pico-8 play session: no input (idle), after a click and taps of 🅾, ❎, 🅾+❎, 🅾 in the second before t = 0

[t = 1 s] idle ~1s (no d-pad/buttons)
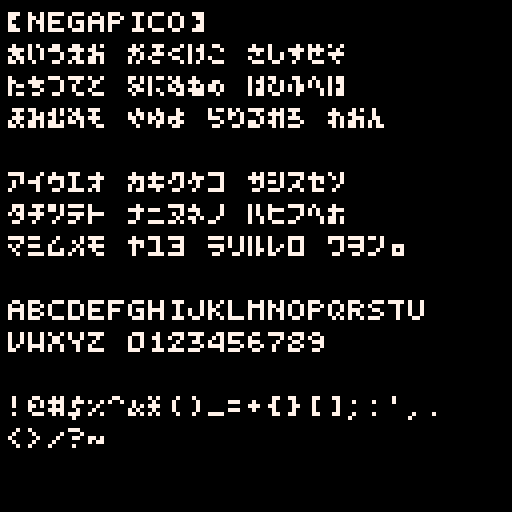

pico-8 cartridge
version 42
__lua__
-- negapico
-- by hicchicc

-- size of character (width2
-- is user for chr >= 128)
char_width    = 5
char_width2   = 5
char_height   = 8

-- draw offset
char_offset_x = 0
char_offset_y = 0

function _init()
	memset(0x5600,0,0x800)
	local s=load_from_sprites()
	printh(s,"@clip")
end


function _draw()
cls(0)
color(7)

poke(0x5f58,0x81)
cursor(2,2)
?"◜negapico◝"
?"あいうえお かきくけこ さしすせそ"
?"たちつてと なにぬねの はひふへほ"
?"まみむめも やゆよ らりるれろ わおん\n"
?"アイウエオ カキクケコ サシスセソ"
?"タチツテト ナニヌネノ ハヒフヘホ"
?"マミムメモ ヤユヨ ラリルレロ ワヲン。\n"
?"abcdefghijklmnopqrstu"
?"vwxyz 0123456789"
?"\n!@#$%^&*()_=+{}[];:',."
?"<>/?~"
cursor()
poke(0x5f58,0)

--?"!@#$%^&*()_=+{}[];:',.<>/?~"
color(13)
--print(" [snippet copied to clipboard]",0,120)


end

function load_from_sprites()
	
	--find maximum sprite index
	--(look for any set pixel)
	maxi=0
	for i=0,255 do
	 local x0=(i%16)*8
	 local y0=(i\16)*8
	  for y=0,7 do
	 	 for x=0,7 do
	 	  if(sget(x0+x,y0+y)>0) maxi=i
	 	 end
	 	end
	end
	
	-- grab bits from each sprite
	for i=0,maxi do
	
	 local x0=(i%16)*8
	 local y0=(i\16)*8
	
	 for y=0,7 do
	 	local val=0
	 	for x=0,7 do
	 	 if sget(x0+x,y0+y)>0 then
	 	  val |= (1<<x)
	 	 end
	 	end
	 	poke(0x5600+i*8+y,val)
	 	
	 end
	
	end
	
	-- font attributes are stored
	-- in character 0
	poke(0x5600,
	 char_width,
	 char_width2,
	 char_height,
	 char_offset_x,
	 char_offset_y)
	
	-- generate string
	local str="poke(0x5600,unpack(split\""
	
	for i=0,maxi*8+7 do
		str..= peek(0x5600+i)
		if (i<maxi*8+7) str..=","
	end
	
	return str.."\"))"
end
__gfx__
00000000000000000000000000000000000000000000000000000000000000000000000000000000000000000000000000000000000000000000000000000000
00000000000000000000000000000000000000000000000000000000000000000000000000000000000000000000000000000000000000000000000000000000
00000000000000000000000000000000000000000000000000000000000000000000000000000000000000000000000000000000000000000000000000000000
00000000000000000000000000000000000000000000000000000000000000000000000000000000000000000000000000000000000000000000000000000000
00000000000000000000000000000000000000000000000000000000000000000000000000000000000000000000000000000000000000000000000000000000
00000000000000000000000000000000000000000000000000000000000000000000000000000000000000000000000000000000000000000000000000000000
00000000000000000000000000000000000000000000000000000000000000000000000000000000000000000000000000000000000000000000000000000000
00000000000000000000000000000000000000000000000000000000000000000000000000000000000000000000000000000000000000000000000000000000
77777000000000000000000000000000000000000000000000000000000000000000000000000000000000000000000000000000000000000000000000000000
77777000000000000000000000000000000000000000000000700000700000000770000000000000000000000000000000000000000000007070000077700000
77777000777700007777000070070000700700007007000007700000770000000700000000700000707000000000000000000000000000007070000070700000
77777000777700007007000007700000000000007007000077700000777000000700000000700000070000000770000000000000077700000000000077700000
77777000777700007007000007700000000000007007000007700000770000000700000000700000777000000770000070000000070700000000000000000000
77777000777700007777000070070000700700007007000000700000700000000000000007700000070000000000000007000000077700000000000000000000
77777000000000000000000000000000000000000000000000000000000000000000000000000000000000000000000000000000000000000000000000000000
00000000000000000000000000000000000000000000000000000000000000000000000000000000000000000000000000000000000000000000000000000000
00000000000000000000000000000000000000000000000000000000000000000000000000000000000000000000000000000000000000000000000000000000
00000000070000007070000007070000007000000000000000000000070000000070000007000000707000000000000000000000000000000000000000000000
00000000070000007070000077770000077700007007000007000000070000000700000000700000070000000700000000000000000000000000000000070000
00000000070000000000000007070000070000000070000007070000000000000700000000700000777000007770000000000000777000000000000000700000
00000000000000000000000077770000007000000700000070700000000000000700000000700000070000000700000000000000000000000000000007000000
00000000070000000000000007070000777000007007000077070000000000000070000007000000707000000000000007000000000000000700000070000000
00000000000000000000000000000000070000000000000000000000000000000000000000000000000000000000000070000000000000000000000000000000
00000000000000000000000000000000000000000000000000000000000000000000000000000000000000000000000000000000000000000000000000000000
00000000000000000000000000000000000000000000000000000000000000000000000000000000000000000000000000000000000000000000000000000000
07770000007000000777000077770000007700007777000007700000777700000777000007700000000000000000000000700000000000007000000077700000
70070000077000007007000000700000070700007000000070000000000700007007000070070000070000000700000007000000777000000700000000070000
70070000007000000070000007700000700700007770000077700000007000000770000007770000000000000000000070000000000000000070000007700000
70070000007000000700000000070000777700000007000070070000070000007007000000070000000000000000000007000000777000000700000000000000
77700000077700007777000077700000000700007770000007700000070000007770000007700000070000000700000000700000000000007000000007000000
00000000000000000000000000000000000000000000000000000000000000000000000000000000000000007000000000000000000000000000000000000000
00000000000000000000000000000000000000000000000000000000000000000000000000000000000000000000000000000000000000000000000000000000
00000000000000000000000000000000000000000000000000000000000000000000000000000000000000000000000000000000000000000000000000000000
07700000000000007000000000000000000700000000000000770000000000007000000000700000007000007000000007700000000000000000000000000000
70070000077700007770000007770000077700000770000007000000077700007770000000000000000000007007000000700000777000007770000007700000
77070000700700007007000070000000700700007777000077770000700700007007000007700000077000007070000000700000770700007007000070070000
70000000700700007007000070000000700700007000000007000000077700007007000000700000007000007770000000700000770700007007000070070000
07770000070700007770000007770000077700000777000007000000000700007007000077770000007000007007000077770000700700007007000007700000
00000000000000000000000000000000000000000000000000000000077000000000000000000000770000000000000000000000000000000000000000000000
00000000000000000000000000000000000000000000000000000000000000000000000000000000000000000000000000000000000000000000000000000000
00000000000000000000000000000000000000000000000000000000000000000000000000000000000000000000000000000000000000000000000000000000
00000000000000000000000000000000070000000000000000000000000000000000000000000000000000000770000000000000077000000770000000000000
77700000077700007070000007770000777700007007000070070000700700007007000070070000777700000700000070000000007000007007000000000000
70070000700700007700000077000000070000007007000070070000700700000770000070070000007000000700000007000000007000000000000000000000
70070000700700007000000000770000070000007007000070700000777700000770000007770000070000000700000000700000007000000000000000000000
77700000077700007000000077700000007700000777000077000000700700007007000000070000777700000770000000070000077000000000000077770000
70000000000700000000000000000000000000000000000000000000000000000000000007700000000000000000000000000000000000000000000000000000
00000000000000000000000000000000000000000000000000000000000000000000000000000000000000000000000000000000000000000000000000000000
00000000000000000000000000000000000000000000000000000000000000000000000000000000000000000000000000000000000000000000000000000000
07000000077000007770000007770000777000007777000077770000077700007007000007770000000700007007000070000000700700007007000007700000
00700000700700007007000070000000700700007000000070000000700000007007000000700000000700007070000070000000777700007707000070070000
00000000777700007770000070000000700700007770000077700000707700007777000000700000700700007700000070000000700700007077000070070000
00000000700700007007000070000000700700007000000070000000700700007007000000700000700700007070000070000000700700007007000070070000
00000000700700007770000007770000777000007777000070000000077700007007000007770000077000007007000077770000700700007007000007700000
00000000000000000000000000000000000000000000000000000000000000000000000000000000000000000000000000000000000000000000000000000000
00000000000000000000000000000000000000000000000000000000000000000000000000000000000000000000000000000000000000000000000000000000
00000000000000000000000000000000000000000000000000000000000000000000000000000000000000000000000000000000000000000000000000000000
77700000077000007770000007770000777700007007000070070000700700007007000070070000777700000770000007000000770000000000000007770000
70070000700700007007000070000000007000007007000070070000700700000770000070070000007000000700000007000000070000000000000070007000
77700000700700007770000007700000007000007007000070070000700700000770000007700000070000007700000000000000077000007707000070007000
70000000707000007070000000070000007000007007000070700000777700007007000000700000700000000700000007000000070000007077000070007000
70000000070700007007000077700000007000000770000077000000700700007007000000700000777700000770000007000000770000000000000007770000
00000000000000000000000000000000000000000000000000000000000000000000000000000000000000000000000000000000000000000000000000000000
00000000000000000000000000000000000000000000000000000000000000000000000000000000000000000000000000000000000000000000000000000000
77777000000000000000000000000000000000000000000000000000000000000000000000000000000000000000000000000000000000000000000000000000
77777000707070007000700007770000700070000700000007770000000000000070000007770000007000000777000007770000007700000777000000700000
77777000070700007777700077777000007000000777700077707000770770000777000007770000077700007707700070707000007070007000700007070000
77777000707070007070700070007000700070000777000077777000777770007000700070707000777770007007700077777000007070007070700070707000
77777000070700007777700077077000007000007777000077777000077700000777000000700000077700007707700070007000777000007000700007070000
77777000707070000777000007770000700070000007000007770000007000000070000007070000077700000777000007770000770000000777000000700000
77777000000000000000000000000000000000000000000000000000000000000000000000000000000000000000000000000000000000000000000000000000
00000000000000000000000000000000000000000000000000000000000000000000000000000000000000000000000000000000000000000000000000000000
00000000000000000000000000000000000000000000000000000000000000000000000000000000000000000000000000000000000000000000000000000000
00000000077700000070000077777000077700007070000070700000077700007777700070707000070000007070000007700000077000000707000007070000
00000000770770007777700007070000770770000700000007070000707070000000000070707000777700007007000077700000777700007700000077700000
70070000770070000777000000700000700070000000000000000000770770007777700070707000077000007007000000070000007000000777000007070000
00000000770770000707000007070000777770000707000070700000707070000000000070707000707700007007000000070000077000007707000070070000
00000000077700007000700077777000077700000070000007070000077700007777700070707000770700000700000007700000707700007707000070700000
00000000000000000000000000000000000000000000000000000000000000000000000000000000000000000000000000000000000000000000000000000000
00000000000000000000000000000000000000000000000000000000000000000000000000000000000000000000000000000000000000000000000000000000
00000000000000000000000000000000000000000000000000000000000000000000000000000000000000000000000000000000000000000000000000000000
07770000000700007007000007700000070000007000000000700000707000007007000070000000070000007770000077770000700700007707000070770000
00700000077000007077000000070000777700007000000077770000777700000070000077000000777700000007000000700000077000007007000070000000
07770000700000007007000000000000007000007007000007700000707000007777000070770000077000000007000007000000070000000770000070000000
70000000077000007007000070000000700000007007000000700000700000000700000070000000000700000007000007000000700000007077000070700000
07700000000700007070000007770000077700000770000007000000077700000070000070770000077000000770000000770000077700000700000070070000
00000000000000000000000000000000000000000000000000000000000000000000000000000000000000000000000000000000000000000000000000000000
00000000000000000000000000000000000000000000000000000000000000000000000000000000000000000000000000000000000000000000000000000000
00000000000000000000000000000000000000000000000000000000000000000000000000000000000000000000000000000000000000000000000000000000
70700000070000000000000070070000770000000770000007000000707700000777000077000000070700007070000077700000007000000070000000700000
07700000777000000770000070770000070700000070000070700000707700000070000007070000770700000770000007000000707700007077000000770000
70770000070700007707000070070000700700007077000070700000700700000777000007770000070000007077000077700000770700007707000077700000
77070000777700007707000070770000700700007077000000070000707700007070000077070000770700007707000007000000070000007077000070770000
00770000077700000070000070770000077000000070000000070000707700007707000077070000777700000007000000770000007000000070000007700000
00000000000000000000000000000000000000000000000000000000000000000000000000000000000000000000000000000000000000000000000000000000
00000000000000000000000000000000000000000000000000000000000000000000000000000000000000000000000000000000000000000000000000000000
00000000000000000000000000000000000000000000000000000000000000000000000000000000000000000000000000000000000000000000000000000000
70770000707000007777000007070000777000000700000077700000070000000000000000000000000000000000000077770000000700000700000077700000
70000000770700000070000077770000070000007770000007000000070000000000000007070000007000000070000000070000007000007777000007000000
77700000700700000007000007070000777000000707000007700000077000007770000077770000707700000077000007070000777000007007000007000000
00070000000700007707000077070000000700007707000070000000707000000007000007070000777700007770000007000000007000000007000007000000
07700000077000007770000007070000777000000707000007770000707700000770000007000000007000007707000070000000007000000770000077770000
00000000000000000000000000000000000000000000000000000000000000000000000000000000000000000000000000000000000000000000000000000000
00000000000000000000000000000000000000000000000000000000000000000000000000000000000000000000000000000000000000000000000000000000
00000000000000000000000000000000000000000000000000000000000000000000000000000000000000000000000000000000000000000000000000000000
00700000070000000700000007770000070000007777000007070000770700007777000007000000700700000777000007770000770700007777000070000000
77770000777700007777000007070000077700000007000077770000000700000007000077770000070700000707000000700000770700000000000070000000
00700000070700000700000070070000707000000007000007070000770700000070000007070000000700007077000077770000000700007777000077770000
07700000700700007777000000070000007000000007000000070000000700000770000007000000007000000007000000700000007000000070000070000000
70700000707700000070000007700000070000007777000007700000777000007007000007770000070000000770000007000000070000007700000070000000
00000000000000000000000000000000000000000000000000000000000000000000000000000000000000000000000000000000000000000000000000000000
00000000000000000000000000000000000000000000000000000000000000000000000000000000000000000000000000000000000000000000000000000000
00000000000000000000000000000000000000000000000000000000000000000000000000000000000000000000000000000000000000000000000000000000
00700000000000007777000007000000000700007070000070000000777700000700000007000000777700007770000000700000000700007777000007000000
77770000777000000007000077700000000700007070000077770000000700007070000077770000000700000000000007000000070700000700000077770000
00700000000000000707000000700000000700007070000070000000000700007070000007000000707000007770000070000000007000007777000007070000
00700000000000000070000077070000007000007007000070000000007000000007000077070000070000000000000070070000070700000700000007000000
77000000777700007707000007000000770000007007000007770000770000000007000077070000007000007777000077770000700700000077000007000000
00000000000000000000000000000000000000000000000000000000000000000000000000000000000000000000000000000000000000000000000000000000
00000000000000000000000000000000000000000000000000000000000000000000000000000000000000000000000000000000000000000000000000000000
00000000000000000000000000000000000000000000000000000000000000000000000000000000000000000000000000000000000000000000000000000000
77700000777700007777000070070000707000007000000077770000777700007777000077070000000000000000000000000000000000007770000007770000
00700000000700000000000070070000707000007000000070070000700700000007000000070000770700000700000000000000777700007700000000770000
00700000077700007777000070070000707000007007000070070000000700007777000000070000770700007777000077700000077700007000000000070000
00700000000700000007000000070000707700007070000070070000000700000007000000700000000700000707000000700000000700007700000000770000
77770000777700000770000007700000707000007700000077770000077000000770000077000000077000000700000077770000777700007770000007770000
